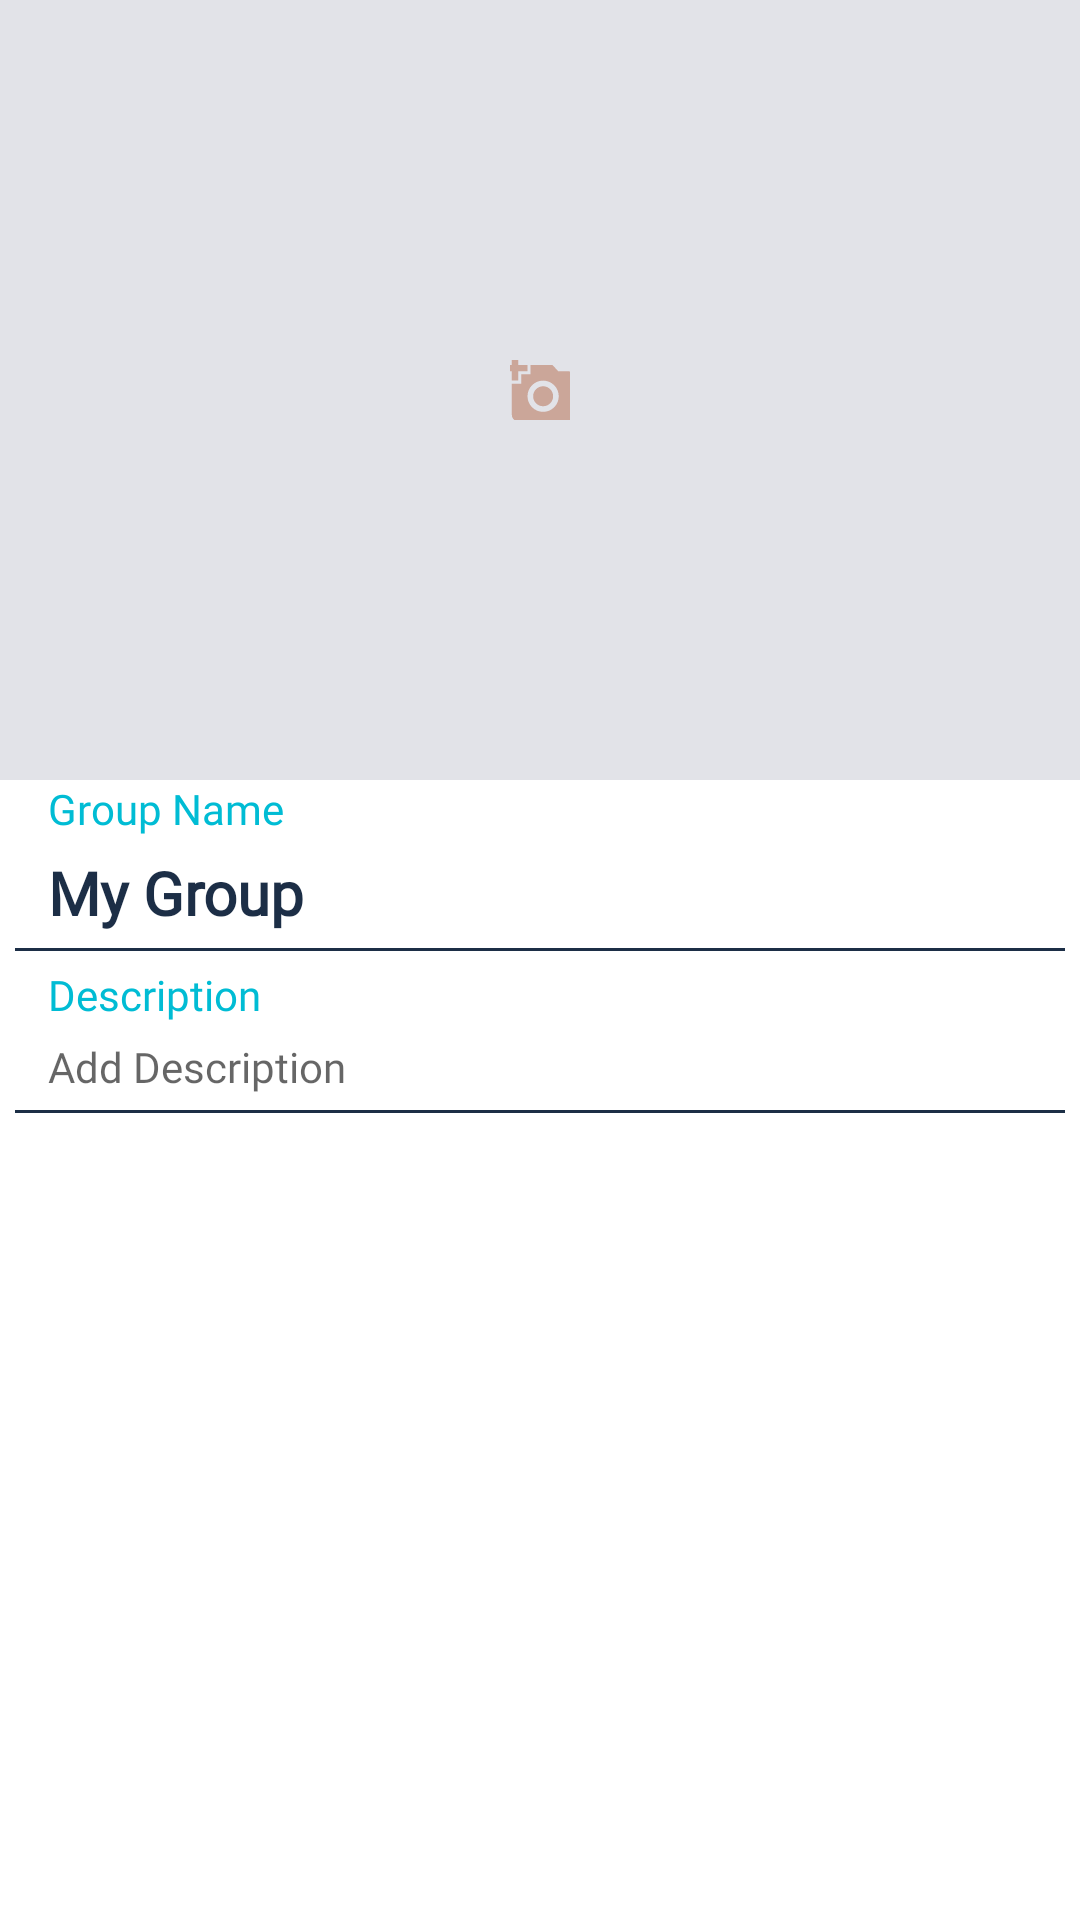

Write the Android layout XML for this screen, with the resource values it uses.
<!-- AndroidManifest.xml: application theme AppTheme -->
<!-- res/layout/activity_edit_group.xml -->
<?xml version="1.0" encoding="utf-8"?>
<androidx.coordinatorlayout.widget.CoordinatorLayout xmlns:android="http://schemas.android.com/apk/res/android"
    xmlns:app="http://schemas.android.com/apk/res-auto"
    xmlns:tools="http://schemas.android.com/tools"
    android:layout_width="match_parent"
    android:layout_height="match_parent"
    android:background="@color/whitish"
    android:fitsSystemWindows="true"
    tools:context=".EditGroupActivity">

    <com.google.android.material.appbar.AppBarLayout
        android:id="@+id/appBarLayout1"
        android:layout_width="match_parent"
        android:layout_height="260dp"
        android:background="#E2E3E8"
        android:fitsSystemWindows="true"
        android:theme="@style/ThemeOverlay.MaterialComponents.Dark">

        <com.google.android.material.appbar.CollapsingToolbarLayout
            android:id="@+id/collapsingToolBarLayout"
            android:layout_width="match_parent"
            android:layout_height="match_parent"
            android:fitsSystemWindows="true"
            app:contentScrim="@color/colorPrimary"
            app:expandedTitleMarginBottom="20dp"
            app:expandedTitleMarginStart="15dp"
            app:expandedTitleTextAppearance="@android:color/transparent"
            app:layout_scrollFlags="scroll|exitUntilCollapsed|snap">

            <ImageView
                android:id="@+id/groupImageEditText"
                android:layout_width="match_parent"
                android:layout_height="match_parent"
                android:adjustViewBounds="true"
                android:fitsSystemWindows="true"
                android:scaleType="centerCrop"
                app:layout_collapseMode="parallax" />

            <androidx.appcompat.widget.Toolbar
                android:id="@+id/main_page_toolbar"
                android:layout_width="match_parent"
                android:layout_height="?attr/actionBarSize"
                app:contentInsetStart="0dp"
                app:contentInsetStartWithNavigation="0dp"
                app:layout_collapseMode="pin"
                app:popupTheme="@style/MyPopupTheme" />

        </com.google.android.material.appbar.CollapsingToolbarLayout>
    </com.google.android.material.appbar.AppBarLayout>

    <ImageView
        android:id="@+id/imageView5"
        android:layout_width="20dp"
        android:layout_height="20dp"
        android:layout_centerInParent="true"
        android:visibility="visible"
        app:layout_anchor="@id/appBarLayout1"
        app:layout_anchorGravity="center"
        app:srcCompat="@drawable/add_image"
        app:tint="@color/image" />

    <androidx.core.widget.NestedScrollView
        android:layout_width="match_parent"
        android:layout_height="match_parent"
        android:fillViewport="true"
        android:overScrollMode="never"
        app:layout_behavior="com.google.android.material.appbar.AppBarLayout$ScrollingViewBehavior">

        <androidx.appcompat.widget.LinearLayoutCompat
            android:id="@+id/layout1"
            android:layout_width="match_parent"
            android:layout_height="wrap_content"
            android:orientation="vertical"
            android:textAlignment="textStart">

            <TextView
                android:id="@+id/textView1"
                android:layout_width="wrap_content"
                android:layout_height="wrap_content"
                android:fontFamily="@font/montserrat"
                android:textColor="@color/colorAccent"
                android:drawableStart="@drawable/group"
                android:drawableTint="@color/image"
                android:drawablePadding="10dp"
                android:layout_marginStart="16dp"
                android:layout_marginEnd="16dp"
                android:layout_marginBottom="5dp"
                android:text="Group Name" />

            <TextView
                android:id="@+id/groupName"
                android:layout_width="wrap_content"
                android:layout_height="wrap_content"
                android:fontFamily="@font/montserrat"
                android:text="My Group"
                android:textSize="20sp"
                android:textStyle="bold"
                android:layout_marginStart="16dp"
                android:layout_marginEnd="16dp"
                android:textColor="@color/colorPrimary" />

            <View
                android:layout_width="match_parent"
                android:layout_height="1dp"
                android:background="@color/colorPrimary"
                android:layout_margin="5dp"/>

            <TextView
                android:id="@+id/textView2"
                android:layout_width="wrap_content"
                android:layout_height="wrap_content"
                android:fontFamily="@font/montserrat"
                android:drawableStart="@drawable/person1"
                android:drawableTint="@color/image"
                android:drawablePadding="10dp"
                android:layout_marginStart="16dp"
                android:layout_marginEnd="16dp"
                android:layout_marginBottom="5dp"
                android:textColor="@color/colorAccent"
                android:text="Description" />

            <TextView
                android:id="@+id/description"
                android:layout_width="wrap_content"
                android:layout_height="wrap_content"
                android:fontFamily="@font/montserrat"
                android:hint="Add Description"
                android:layout_marginStart="16dp"
                android:layout_marginEnd="16dp"
                android:textColor="@color/primary_text"/>

            <View
                android:layout_width="match_parent"
                android:layout_height="1dp"
                android:background="@color/colorPrimary"
                android:layout_margin="5dp"/>

        </androidx.appcompat.widget.LinearLayoutCompat>

    </androidx.core.widget.NestedScrollView>
</androidx.coordinatorlayout.widget.CoordinatorLayout>
<!-- resources referenced by this layout -->
<resources>
  <color name="colorAccent">#00BCD4</color>
  <color name="colorPrimary">#1C2E46</color>
  <color name="image">#C59685</color>
  <color name="primary_text"> #212121</color>
  <color name="whitish">#ffffff</color>
  <!-- drawable add_image (drawable-anydpi) -->
  <vector xmlns:android="http://schemas.android.com/apk/res/android"
      android:width="24dp"
      android:height="24dp"
      android:viewportWidth="19.2"
      android:viewportHeight="19.2"
      android:tint="#7D7D7D"
      android:alpha="0.8">
    <group android:translateX="-2.4"
        android:translateY="-2.4">
        <path
            android:fillColor="#FF000000"
            android:pathData="M3,4L3,1h2v3h3v2L5,6v3L3,9L3,6L0,6L0,4h3zM6,10L6,7h3L9,4h7l1.83,2L21,6c1.1,0 2,0.9 2,2v12c0,1.1 -0.9,2 -2,2L5,22c-1.1,0 -2,-0.9 -2,-2L3,10h3zM13,19c2.76,0 5,-2.24 5,-5s-2.24,-5 -5,-5 -5,2.24 -5,5 2.24,5 5,5zM9.8,14c0,1.77 1.43,3.2 3.2,3.2s3.2,-1.43 3.2,-3.2 -1.43,-3.2 -3.2,-3.2 -3.2,1.43 -3.2,3.2z"/>
    </group>
  </vector>
  <style name="MyPopupTheme" parent="ThemeOverlay.AppCompat.Light">
          <item name="android:background">@color/whitish</item>
          <item name="android:textColorPrimary">@color/colorPrimary</item>
      </style>
  <style name="AppTheme" parent="Theme.MaterialComponents.DayNight.NoActionBar">
          
          <item name="colorPrimary">@color/colorPrimary</item>
          <item name="colorPrimaryDark">@color/colorPrimaryDark</item>
          <item name="colorAccent">@color/colorAccent</item>
  
      </style>
  <color name="colorPrimaryDark">#142232</color>
</resources>
